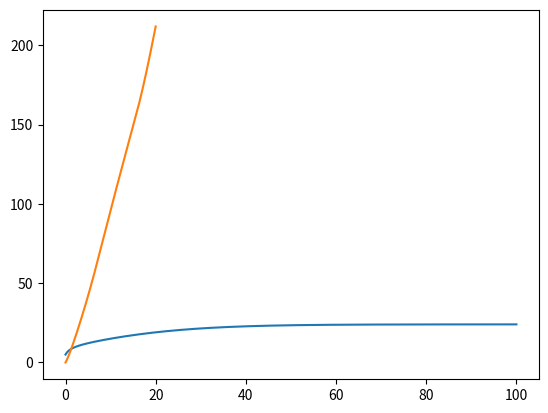

This figure's Python source:
import sys
from math import sin, atan2
import numpy as np
import matplotlib.pyplot as plt
import matplotlib.image as mpimg

class Vehicle():
    def __init__(self):
        #Throttle to engle torque
        self.a_0 = 400
        self.a_1 = 0.1
        self.a_2 = -0.0002
        
        # Gear ratio, effective radius, mass+ inertia
        self.GR = 0.35
        self.r_e = 0.3
        self.J_e = 10
        self.m = 2000
        self.g = 9.81
        
        # Aerodynamic and friction coefficients
        self.c_a = 1.36
        self.c_r1 = 0.01
        
        #Tire force
        self.c = 10000
        self.F_max = 10000
        
        # State variables
        self.x = 0
        self.v = 5
        self.a = 0
        self.w_e = 100
        self.w_e_dot = 0
        
        self.sample_time = 0.01
        
    def reset(self):
        self.x = 0
        self.v = 5
        self.a = 0
        self.w_e = 100
        self.w_e_dot = 0
        
class Vehicle(Vehicle):
    def step(self, throttle, alpha):
        # ==================================
        #  Implement vehicle model here
        # ==================================
        x_dot = self.v
        v_dot = self.a
        w_e_dot = self.w_e_dot
        self.x += x_dot * self.sample_time
        self.v += v_dot * self.sample_time
        self.w_e += w_e_dot * self.sample_time
        omega_w = self.GR * self.w_e # Wheel speed from engine speed
        s = omega_w * self.r_e / self.v - 1 # Slip ratio
        F_x = self.c * s if abs(s) < 1 else self.F_max
        F_g = self.m * self.g * sin(alpha)
        R_x = self.c_r1 * self.v
        F_aero = self.c_a * self.v**2
        F_load = F_aero + R_x + F_g
        T_e = throttle * (self.a_0 + self.a_1 * self.w_e + self.a_2 * self.w_e**2)
        self.a = (F_x - F_load) / self.m
        self.w_e_dot = (T_e - self.GR * self.r_e * F_load) / self.J_e
        
sample_time = 0.01
time_end = 100
model = Vehicle()

t_data = np.arange(0, time_end, sample_time)
v_data = np.zeros_like(t_data)

# throttle percentage btween 0 and 1
throttle = 0.2

#incline angle(in radians)
alpha = 0* np.pi / 180

for i in range(t_data.size):
    v_data[i] = model.v
    model.step(throttle, alpha)
    
plt.plot(t_data, v_data)
plt.show()
 

time_end = 20
t_data = np.arange(0,time_end,sample_time)
x_data = np.zeros_like(t_data)
v_data = np.zeros_like(t_data)
throttle_data = np.zeros_like(t_data)
alpha_data = np.zeros_like(t_data)

# reset the states
model.reset()

n = t_data.size
throttle_data[:n//4] = [0.2 + 0.3*i/(n//4) for i in range(n//4)]
throttle_data[n//4:3*n//4] = 0.5
throttle_data[3*n//4:] = [0.5 - 0.001*i for i in range(n//4)]


for i in range(n):
    x_data[i] = model.x
    v_data[i] = model.v
    if model.x < 60:
        alpha_data[i] = atan2(3,60)
    elif model.x < 150:
        alpha_data[i] = atan2(9, 90)
    model.step(throttle_data[i], alpha_data[i])

plt.plot(t_data, x_data)
plt.show()

data = np.vstack([t_data, x_data]).T
np.savetxt('xdata.txt', data, delimiter=', ')

    
    
    
    
    

        